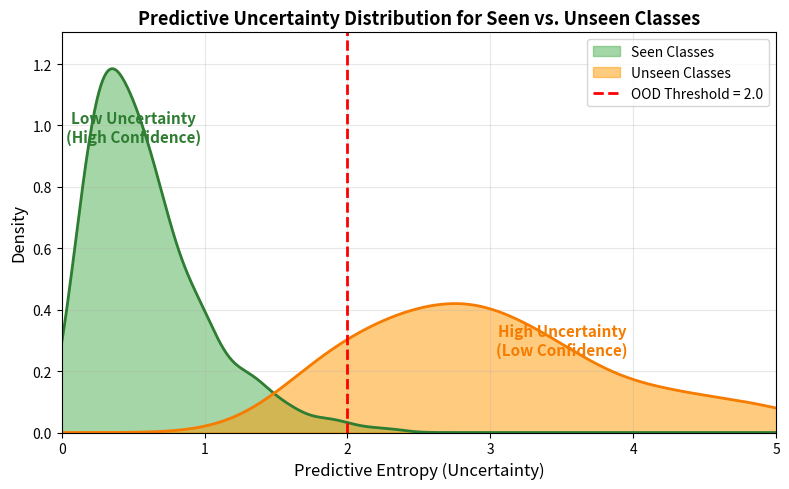

Python code for this plot: (Note: this script raises an exception after producing the figure.)
#!/usr/bin/env python3
import numpy as np
import matplotlib.pyplot as plt
from scipy.stats import gaussian_kde

# Set style
plt.rcParams['font.family'] = 'sans-serif'
plt.rcParams['font.size'] = 10

# Generate synthetic uncertainty data
np.random.seed(42)

# Seen classes: Low entropy (high confidence)
seen_entropy = np.random.gamma(2, 0.3, 500)  # Clustered at low values

# Unseen classes: Higher entropy (lower confidence)
unseen_entropy = np.random.gamma(4, 0.5, 300) + 1.0  # Shifted to higher values

# Create figure
fig, ax = plt.subplots(figsize=(8, 5))

# Compute KDE for smooth density plots
x_range = np.linspace(0, 5, 500)

kde_seen = gaussian_kde(seen_entropy)
density_seen = kde_seen(x_range)

kde_unseen = gaussian_kde(unseen_entropy)
density_unseen = kde_unseen(x_range)

# Plot distributions
ax.fill_between(x_range, density_seen, alpha=0.5, color='#4CAF50', label='Seen Classes')
ax.plot(x_range, density_seen, color='#2E7D32', linewidth=2)

ax.fill_between(x_range, density_unseen, alpha=0.5, color='#FF9800', label='Unseen Classes')
ax.plot(x_range, density_unseen, color='#F57C00', linewidth=2)

# Add threshold line
threshold = 2.0
ax.axvline(threshold, color='red', linestyle='--', linewidth=2, 
           label=f'OOD Threshold = {threshold}')

# Add annotations
ax.text(0.5, max(density_seen) * 0.8, 'Low Uncertainty\n(High Confidence)', 
        fontsize=11, ha='center', color='#2E7D32', fontweight='bold')
ax.text(3.5, max(density_unseen) * 0.6, 'High Uncertainty\n(Low Confidence)', 
        fontsize=11, ha='center', color='#F57C00', fontweight='bold')

ax.set_xlabel('Predictive Entropy (Uncertainty)', fontsize=12)
ax.set_ylabel('Density', fontsize=12)
ax.set_title('Predictive Uncertainty Distribution for Seen vs. Unseen Classes', 
             fontsize=13, fontweight='bold')
ax.legend(loc='upper right', fontsize=10, frameon=True)
ax.grid(True, alpha=0.3)
ax.set_xlim([0, 5])
ax.set_ylim([0, max(max(density_seen), max(density_unseen)) * 1.1])

plt.tight_layout()
plt.savefig('/home/liaowenjie/.openclaw-multi/shared/paper-project-2/figures/fig6_uncertainty.png', 
            dpi=300, bbox_inches='tight')
print("✅ Fig.6 generated: fig6_uncertainty.png")
